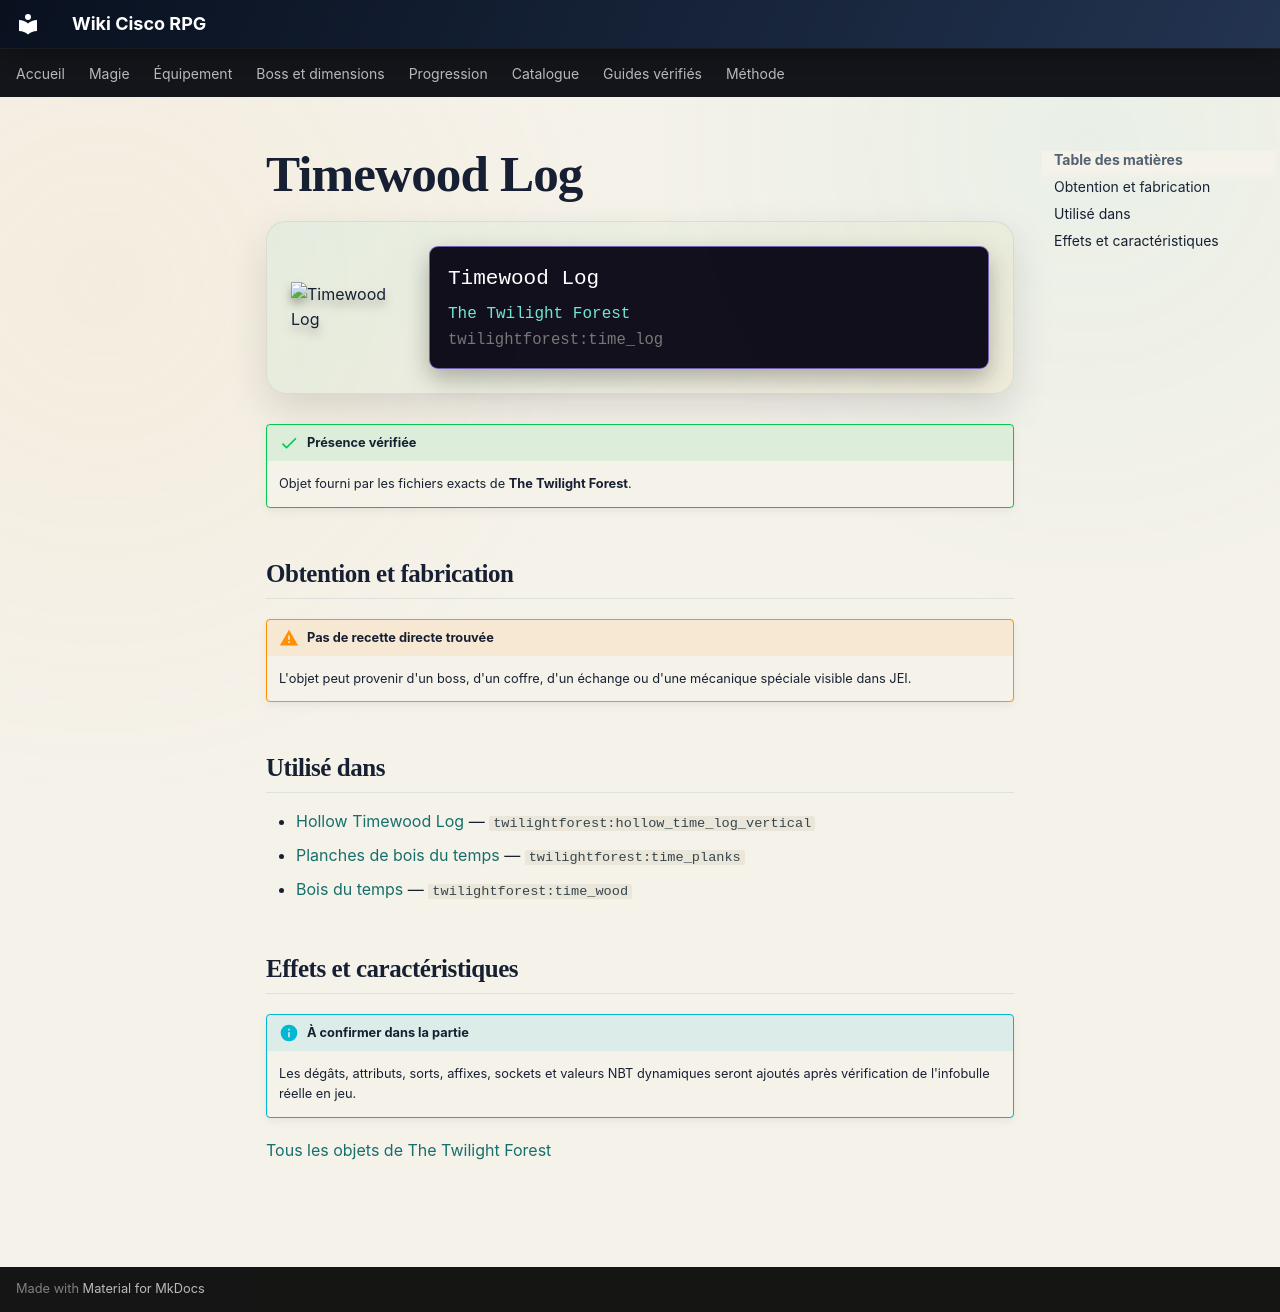

repository: Kloups-Dev/wiki-cisco-rpg · page: catalogue/objets/twilightforest/time_log/index.html · generator: mkdocs

# Timewood Log

<div class="mc-item-showcase">
<img class="mc-item-icon" src="../../../../assets/generated/items/twilightforest/time_log.png" alt="Timewood Log">
<div class="mc-tooltip-card">
<div class="mc-tooltip-card__name">Timewood Log</div>
<div class="mc-tooltip-card__mod">The Twilight Forest</div>
<div class="mc-tooltip-card__id">twilightforest:time_log</div>
</div>
</div>

!!! success "Présence vérifiée"
    Objet fourni par les fichiers exacts de **The Twilight Forest**.

## Obtention et fabrication

!!! warning "Pas de recette directe trouvée"
    L'objet peut provenir d'un boss, d'un coffre, d'un échange ou d'une mécanique spéciale visible dans JEI.

## Utilisé dans

- [Hollow Timewood Log](../../../catalogue/objets/twilightforest/hollow_time_log_vertical.md) — <code>twilightforest:hollow_time_log_vertical</code>
- [Planches de bois du temps](../../../catalogue/objets/twilightforest/time_planks.md) — <code>twilightforest:time_planks</code>
- [Bois du temps](../../../catalogue/objets/twilightforest/time_wood.md) — <code>twilightforest:time_wood</code>

## Effets et caractéristiques

!!! info "À confirmer dans la partie"
    Les dégâts, attributs, sorts, affixes, sockets et valeurs NBT dynamiques seront ajoutés après vérification de l'infobulle réelle en jeu.

[Tous les objets de The Twilight Forest](../../../contenu/twilight-forest.md)
